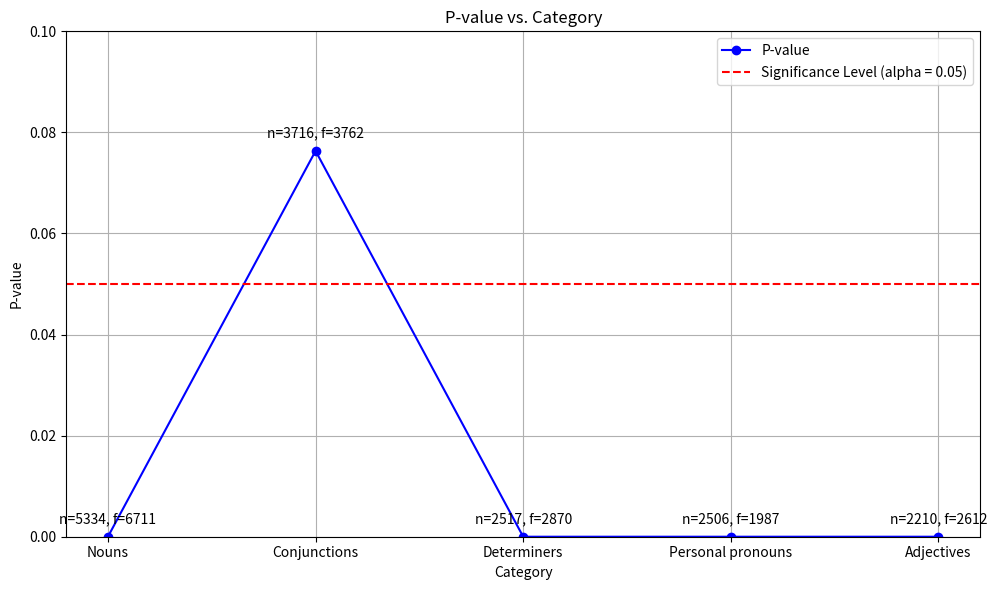

Here is the Python script that generated this plot:
#Here we understand if there is a significative difference of the 5 most common POS of the Antisocial DATA

import numpy as np
import matplotlib.pyplot as plt
from scipy.stats import chi2_contingency

# Data provided
categories = ['Nouns', 'Conjunctions', 'Determiners', 'Personal pronouns', 'Adjectives']
n = [5334, 3716, 2517, 2506, 2210]
f = [6711, 3762, 2870, 1987, 2612]

# Lists to store chi-square statistics and p-values
chi2_values = []
p_values = []

# Total sample sizes
total1 = 24273
total2 = 23659

# Combine categories, n, f into a list of tuples
data = list(zip(categories, n, f))

# Perform chi-square test for each category
for category, n_val, f_val in data:
    observed = np.array([[n_val, total1 - n_val], [f_val, total2 - f_val]])
    
    # Perform chi-square test
    chi2, p, dof, expected = chi2_contingency(observed)
    
    # Append chi-square statistic and p-value to lists
    chi2_values.append(chi2)
    p_values.append(p)

    # Output results (optional)
    print(f"For category {category}:")
    print(f"Chi-square statistic: {chi2}")
    print(f"P-value: {p}")
    print()

# Plotting the graph
plt.figure(figsize=(10, 6))
plt.plot(range(len(categories)), p_values, marker='o', linestyle='-', color='b', label='P-value')
plt.axhline(y=0.05, color='r', linestyle='--', label='Significance Level (alpha = 0.05)')
plt.xlabel('Category')
plt.ylabel('P-value')
plt.title('P-value vs. Category')

# Set x-axis ticks and labels
plt.xticks(range(len(categories)), categories)

# Set y-axis limits to focus on the range 0 to 0.1
plt.ylim(0, 0.1)

plt.legend()
plt.grid(True)
plt.tight_layout()

# Annotate points with their respective values of n and f
for i, (category, p_val) in enumerate(zip(categories, p_values)):
    plt.annotate(f'n={n[i]}, f={f[i]}', (i, p_val), textcoords="offset points", xytext=(0,10), ha='center')

plt.show()
